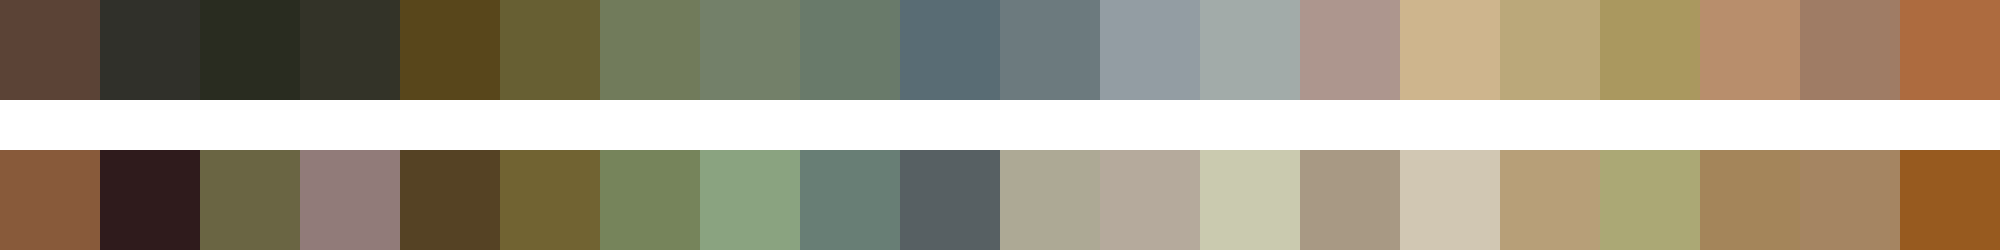

The data file committed next to this chart (first rows):
#5b4336	#30302a	#292c20	#333328	#58461b	#675f33	#717b5b	#738069	#697a6a	#596c74	#6c7a7e	#939da3	#a2aba9	#ad968e	#ceb58d	#bba87a	#aa985f	#b88e6c	#9f7c65	#ad6b3f
#885a3a	#2f1b1c	#6a6543	#917b79	#554224	#716332	#76845b	#8aa380	#687e75	#576063	#ada995	#b5aa9c	#cacaaf	#a89984	#d1c7b3	#b79f78	#aba875	#a4855a	#a58562	#975a1f
